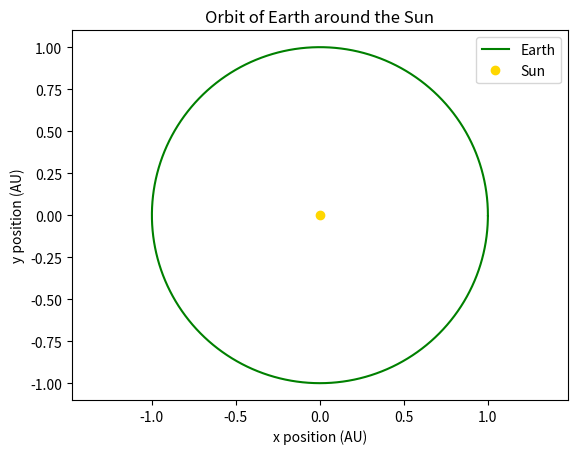

Reproduce this figure in Python.
#calculates and plots the orbital position of earth over a time t using 4th order runge-kutta
import numpy as np 
import matplotlib.pyplot as plt

#function which calculates acceleration as a result of gravitational forces
def orbit(u):
    M = 1.98892e30
    G = 6.67e-11
    x,y,vx,vy = u
    r = np.hypot(x,y) #the np.hypot() function is used to calculate the hypotenuse for the right-angled triangle
    f = G*M/r**3
    return np.array([vx, vy, -f*x, -f*y])

#function which calculates the 4 runge-kutta approximations and returns the new acceleration
def RK4step(f,u,dt):
    k1 = dt*f(u)
    k2 = dt*f(u+0.5*k1)
    k3 = dt*f(u+0.5*k2)
    k4 = dt*f(u+k3)
    return u + (k1+2*k2+2*k3+k4)/6

#combines the runge kutta function into an integration loop
def RK4integrate(f, y0, tspan):
    y = np.zeros([len(tspan),len(y0)])
    y[0,:]=y0
    for k in range(1, len(tspan)):
        y[k,:] = RK4step(f, y[k-1], tspan[k]-tspan[k-1])
    return y

dt = 24*60*60 #time step
t = np.arange(0,365.25*24*60*60,dt) #runs for a time of 1 year with time step dt
y0 = np.array([1.496e11, 0, 0, 29.78e3]) #x and y position and velocity values for Earth

#calls the RK4integrate function and assigns new values to x, y, vx and vy for Earth
sol_RK4 = RK4integrate(orbit, y0, t) 
x,y,vx,vy = sol_RK4.T

AU = 1.495978707e11

plt.plot(x/AU,y/AU, label='Earth', color = 'green') #plotting the position of Earth
plt.plot(0,0,'o', label='Sun', color = 'gold') #plotting the stationary Sun at the origin
plt.axis('equal')
plt.title("Orbit of Earth around the Sun")
plt.xlabel("x position (AU)")
plt.ylabel("y position (AU)")
plt.legend()
plt.show()
